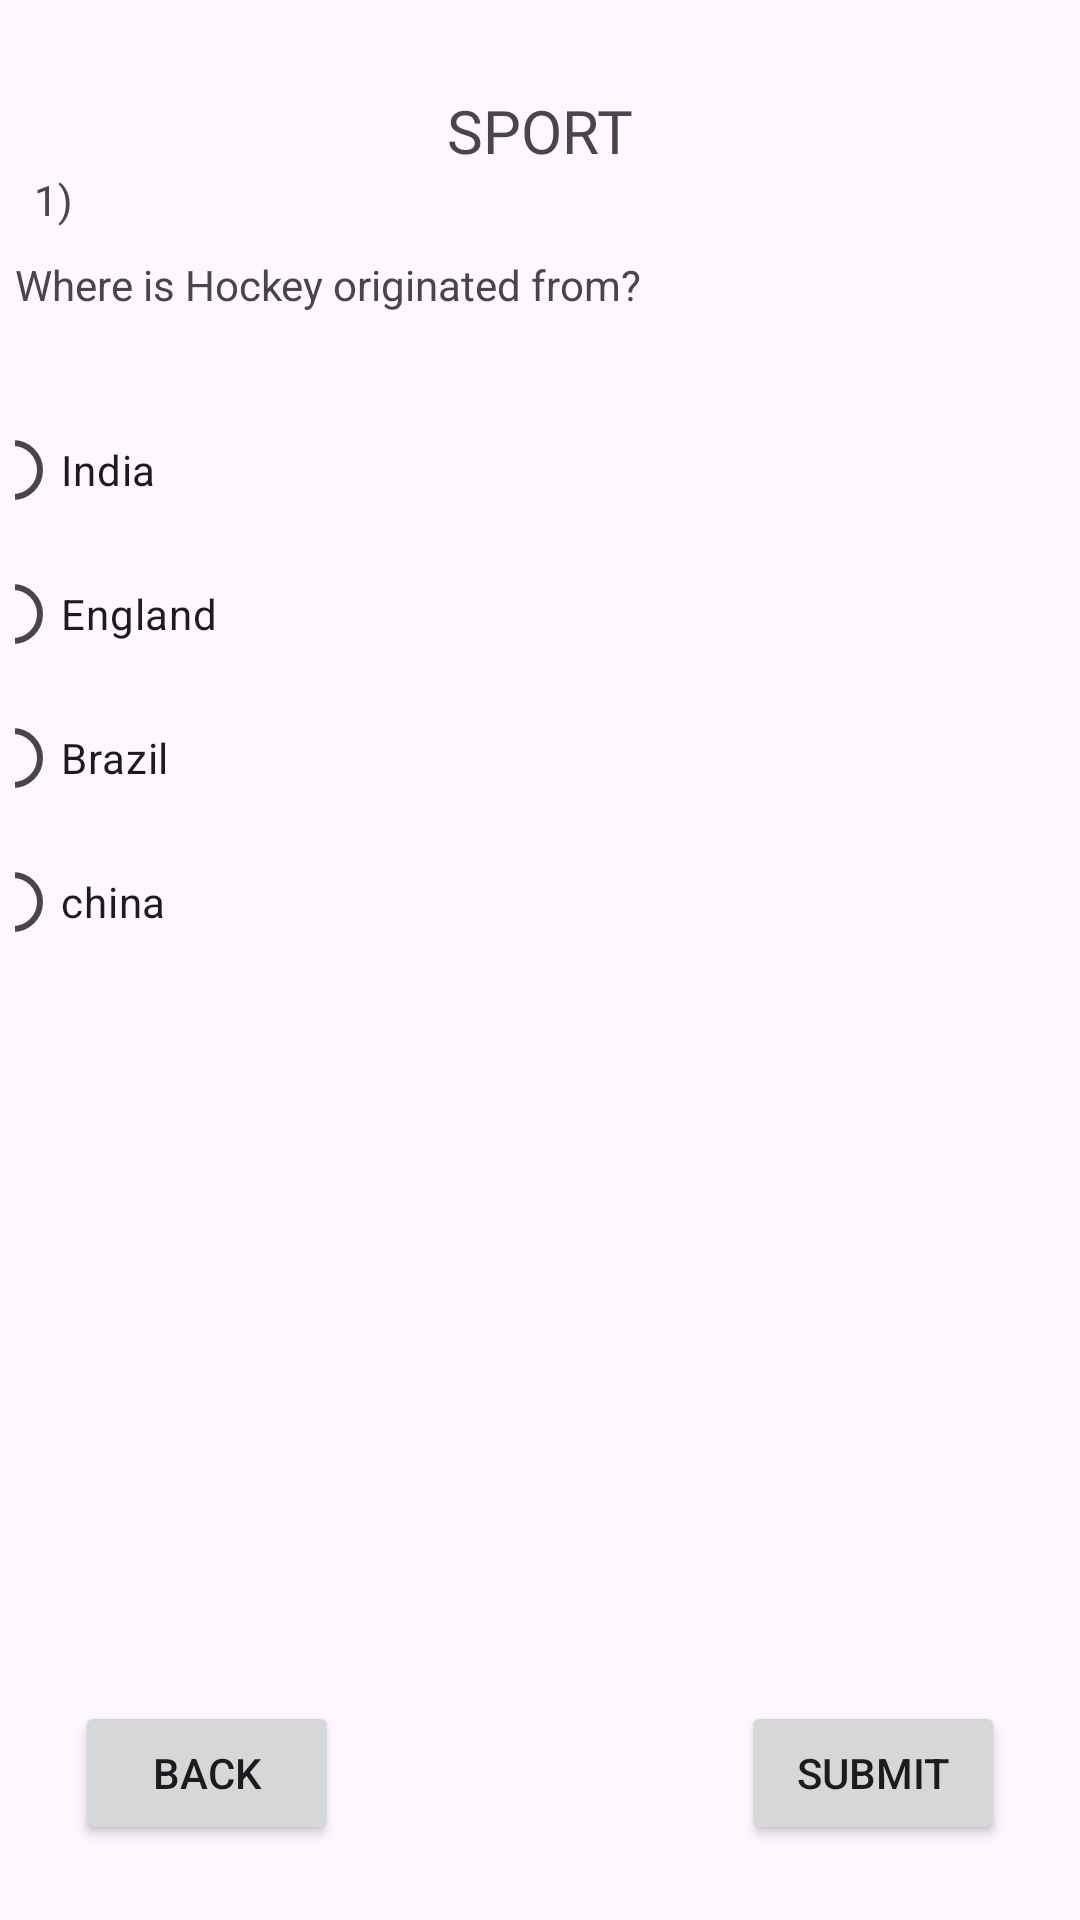

Write the Android layout XML for this screen, with the resource values it uses.
<!-- AndroidManifest.xml: application theme Theme.HogaTriviaApp -->
<!-- res/layout/activity_sport.xml -->
<?xml version="1.0" encoding="utf-8"?>
<androidx.constraintlayout.widget.ConstraintLayout xmlns:android="http://schemas.android.com/apk/res/android"
    xmlns:app="http://schemas.android.com/apk/res-auto"
    xmlns:tools="http://schemas.android.com/tools"
    android:layout_width="match_parent"
    android:layout_height="match_parent"
    android:padding="5dp"
    tools:context=".sport">

    <RadioGroup
        android:id="@+id/radioGroup2"
        android:layout_width="384dp"
        android:layout_height="375dp"
        app:layout_constraintBottom_toBottomOf="parent"
        app:layout_constraintEnd_toEndOf="parent"
        app:layout_constraintHorizontal_bias="0.5"
        app:layout_constraintStart_toStartOf="parent"
        app:layout_constraintTop_toTopOf="parent"
        app:layout_constraintVertical_bias="0.5">

        <RadioButton
            android:id="@+id/radioButton"
            android:layout_width="match_parent"
            android:layout_height="wrap_content"
            android:text="India" />

        <RadioButton
            android:id="@+id/radioButton2"
            android:layout_width="match_parent"
            android:layout_height="wrap_content"
            android:text="England" />

        <RadioButton
            android:id="@+id/radioButton3"
            android:layout_width="match_parent"
            android:layout_height="wrap_content"
            android:text="Brazil" />

        <RadioButton
            android:id="@+id/radioButton4"
            android:layout_width="match_parent"
            android:layout_height="wrap_content"
            android:text="china" />
    </RadioGroup>

    <TextView
        android:id="@+id/textView3"
        android:layout_width="wrap_content"
        android:layout_height="wrap_content"
        android:layout_marginTop="52dp"
        android:layout_marginEnd="300dp"
        android:text="1)"
        app:layout_constraintEnd_toEndOf="parent"
        app:layout_constraintHorizontal_bias="0.168"
        app:layout_constraintStart_toStartOf="parent"
        app:layout_constraintTop_toTopOf="parent" />

    <TextView
        android:id="@+id/textView4"
        android:layout_width="match_parent"
        android:layout_height="wrap_content"
        android:text="Where is Hockey originated from?"
        app:layout_constraintBottom_toTopOf="@+id/radioGroup2"
        app:layout_constraintTop_toBottomOf="@+id/textView5"
        tools:layout_editor_absoluteX="2dp" />

    <TextView
        android:id="@+id/textView5"
        android:layout_width="wrap_content"
        android:layout_height="wrap_content"
        android:fontFamily="@font/abril_fatface"
        android:text="SPORT"
        android:textSize="20sp"
        app:layout_constraintBottom_toTopOf="@+id/textView3"
        app:layout_constraintEnd_toEndOf="parent"
        app:layout_constraintHorizontal_bias="0.5"
        app:layout_constraintStart_toStartOf="parent" />
    <Button
        android:id="@+id/submitbtn"
        android:layout_width="wrap_content"
        android:layout_height="wrap_content"
        android:layout_marginEnd="20dp"
        android:layout_marginBottom="20dp"
        android:text="SUBMIT"
        app:layout_constraintBottom_toBottomOf="parent"
        app:layout_constraintEnd_toEndOf="parent" />
    <Button
        android:id="@+id/backbtn"
        android:layout_width="wrap_content"
        android:layout_height="48dp"
        android:layout_marginStart="20dp"
        android:layout_marginBottom="20dp"
        android:text="BACK"
        app:layout_constraintBottom_toBottomOf="parent"
        app:layout_constraintStart_toStartOf="parent" />
</androidx.constraintlayout.widget.ConstraintLayout>
<!-- resources referenced by this layout -->
<resources>
  <style name="Theme.HogaTriviaApp" parent="Base.Theme.HogaTriviaApp" />
  <style name="Base.Theme.HogaTriviaApp" parent="Theme.Material3.DayNight.NoActionBar">
          
          
      </style>
</resources>
